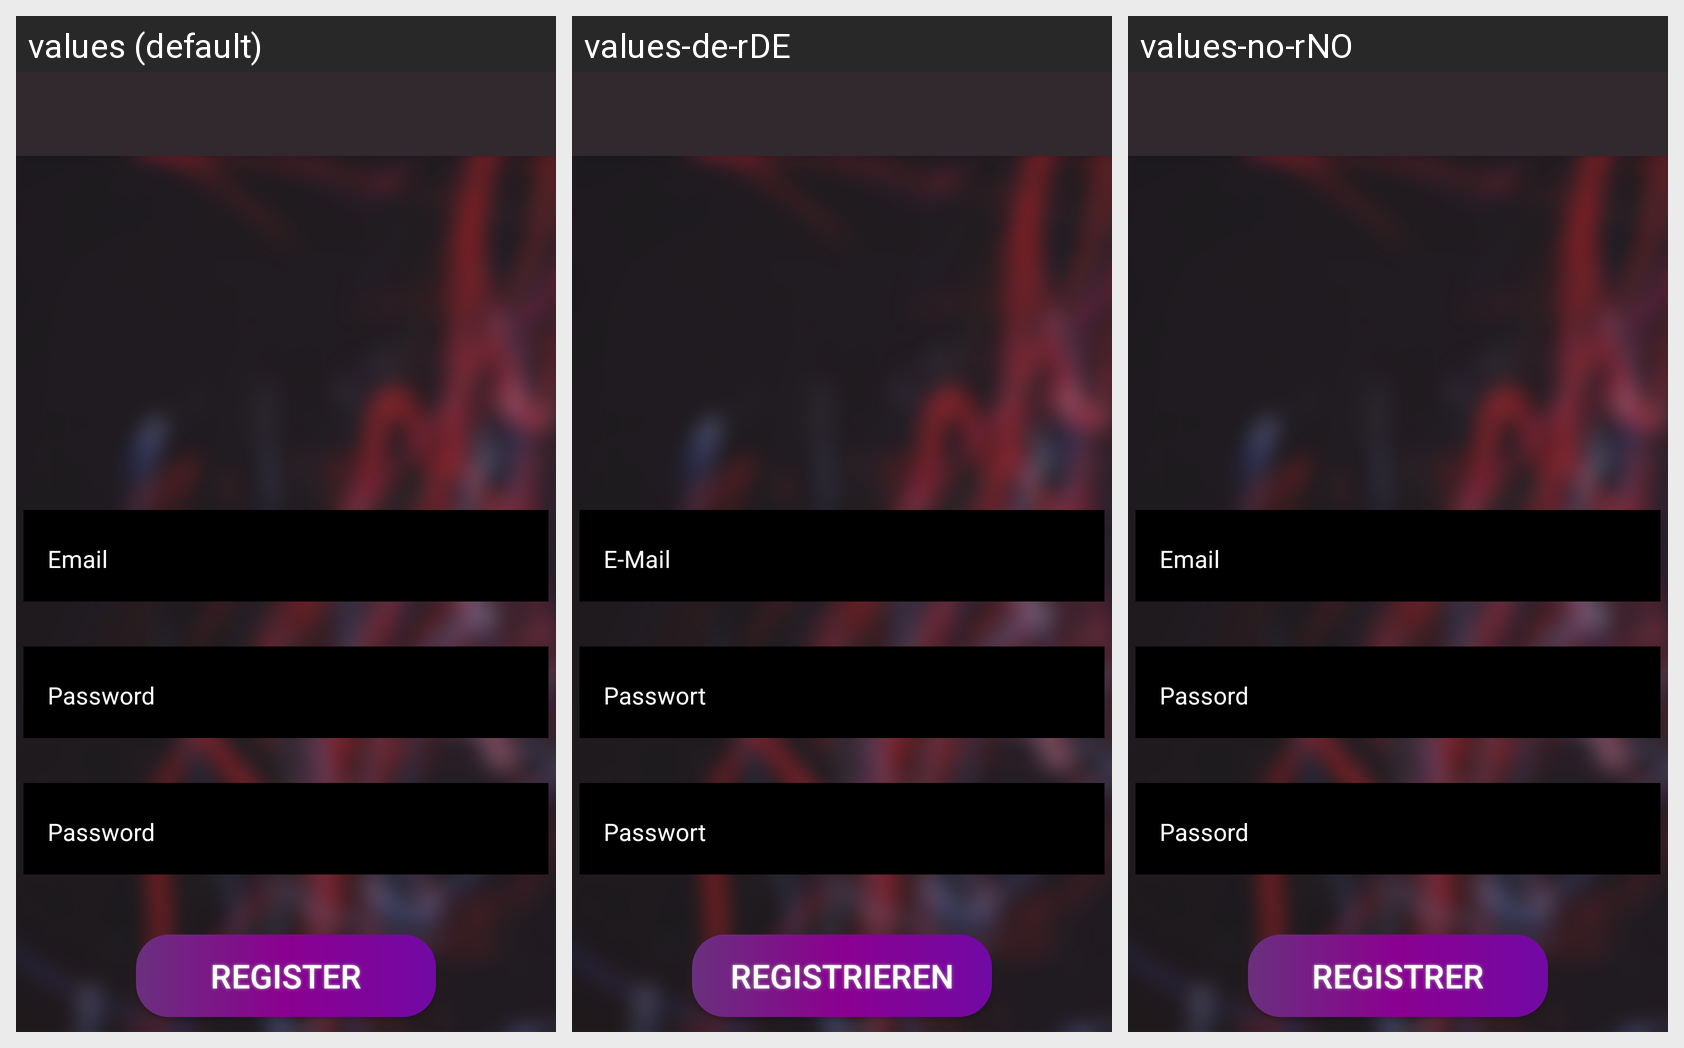

Here is an Android app screen in its default locale and in the app's own translations. Write out the translated-string differences for the strings that appear on this screen.
Android screen res/layout/register_screen.xml rendered under 3 locales, left to right: values (default), values-de-rDE, values-no-rNO. Device: Nexus 5 (rendered at 1080×1920; each locale shown at half size, 540×960, under a caption strip naming it); theme splashScreenTheme.
Other locales in the repository, not shown: values-es-rES, values-fr-rFR, values-zh-rCN.
Strings drawn on this screen, with the default value and each locale's value (text and hints the layout hard-codes, and strings that could not be matched under every locale, appear in the picture but are not listed):

email
  values: Email
  values-de-rDE: E-Mail
  values-no-rNO: Email

password
  values: Password
  values-de-rDE: Passwort
  values-no-rNO: Passord

register
  values: Register
  values-de-rDE: Registrieren
  values-no-rNO: Registrer
